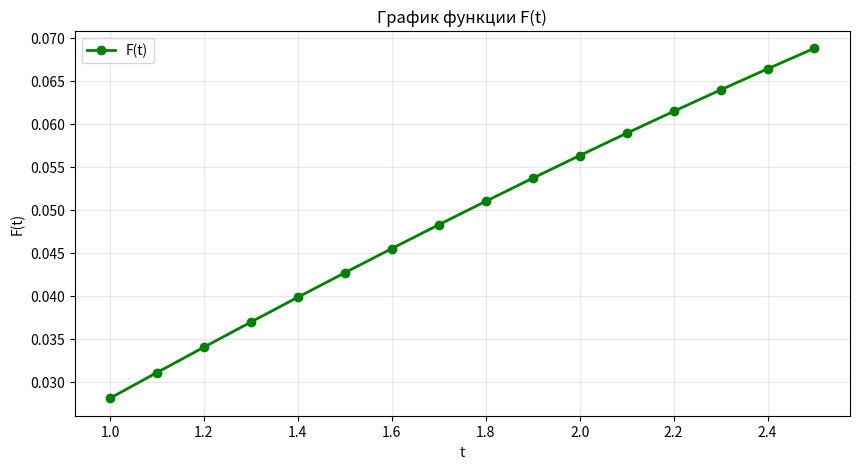

Write the Python code that produced this figure.
import math
import matplotlib.pyplot as plt

# --- 1. ФУНКЦИИ ВАРИАНТА ---
def f1(x):
    return (x + 1) * math.sqrt(x**2 + 1) # Вариант 14

def phi(z):
    return math.atan(z) # Вариант 10

def psi(x):
    return (x - 1) / (x**2 + x + 1) # Вариант 3

def f2(x, t, mu=-0.01):
    # f2(x, t) из постановки задачи
    z = t / (1 + x**2) + mu * x
    return phi(z) * psi(x)

# --- 2. МЕТОД 3/8 (НЬЮТОНА) ---
def simpson_3_8(func, a, b, eps, *args):
    n = 3 # Минимальное N, кратное 3
    
    def calculate(n_steps):
        h = (b - a) / n_steps # Шаг h
        # Формула Ньютона (7.18)
        res = func(a, *args) + func(b, *args)
        for i in range(1, n_steps):
            x_i = a + i * h
            # Коэффициенты 2 для стыков, 3 для внутренних точек
            res += (2 if i % 3 == 0 else 3) * func(x_i, *args)
        return (3 * h / 8) * res

    res_old = 0
    res_new = calculate(n)
    
    # Ищем точность, прибавляя по 3 шага
    while abs(res_new - res_old) > eps:
        n += 3 
        res_old = res_new
        res_new = calculate(n)
        
    return res_new, n

# --- 3. РАСЧЕТЫ ---
# Для u ищем точность 10^-5
u_val, n_u = simpson_3_8(f1, 0, 0.75, 1e-5)

# Параметры для F(t)
a2, b2 = math.pi/4, 3*math.pi/4
c, d, m = 1, 2.5, 15
h_t = (d - c) / m

t_list, F_list = [], []

print(f"Результат u = {u_val:.6f}")
print(f"Вычислено за N = {n_u} шагов") # Теперь будет идти по +3
print("\nТаблица значений F(t):")
print(f"{'i':>2} | {'t_i':>7} | {'F(t_i)':>10}")
print("-" * 25)

for i in range(m + 1):
    t_i = c + i * h_t
    # Для F(t) точность 10^-4
    f_t, _ = simpson_3_8(f2, a2, b2, 1e-4, t_i)
    t_list.append(t_i)
    F_list.append(f_t)
    print(f"{i:2d} | {t_i:7.4f} | {f_t:10.6f}")

# --- 4. ЗЕЛЕНЫЙ ГРАФИК ---
plt.figure(figsize=(10, 5))
plt.plot(t_list, F_list, color='green', marker='o', linewidth=2, label='F(t)')
plt.title('График функции F(t)')
plt.xlabel('t')
plt.ylabel('F(t)')
plt.grid(True, alpha=0.3)
plt.legend()
plt.show()